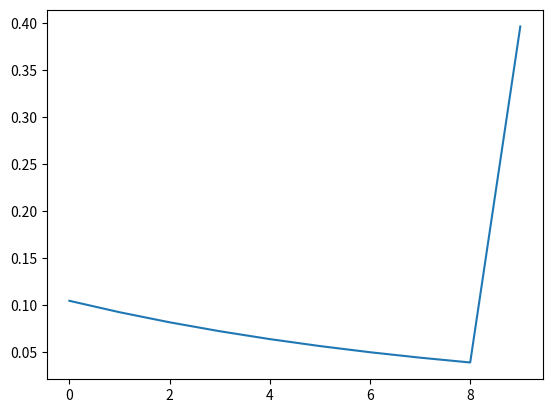

The script that saved this image:
import itertools
import numpy as np
import matplotlib.pyplot as plt

def sampling(lamda, time, portion):

    nlen = int(time) + 1

    ret = [0 for i in range(nlen)]

    for i in range(nlen - 1):
        ret[i] = portion * ((1 - np.exp(-1 * lamda * (i + 1) / time)) - (1 - np.exp(-1 * lamda * i / time)))

    ret[-1] = 1 - sum(ret)

    return ret



def get_swipe_dis_by_id(time, target_rates):

    lamda = 1.0/ target_rates

    dis = sampling(lamda, time, 0.9)

    return dis

dis = get_swipe_dis_by_id(9, 9/10)

plt.plot(dis)
plt.show()
plt.close()
